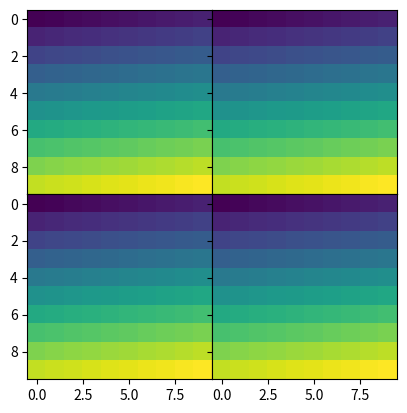

Source code (Python):
import matplotlib.pyplot as plt
from mpl_toolkits.axes_grid1 import ImageGrid
import numpy as np

im = np.arange(100)
im.shape = 10, 10

fig = plt.figure(1)
grid = ImageGrid(fig, 111, # similar to subplot(111)
                nrows_ncols = (2, 2), # creates 2x2 grid of axes
                axes_pad=0.0, # pad between axes in inch.
                )

for i in range(4):
    grid[i].imshow(im) # The AxesGrid object work as a list of axes.

plt.show()
